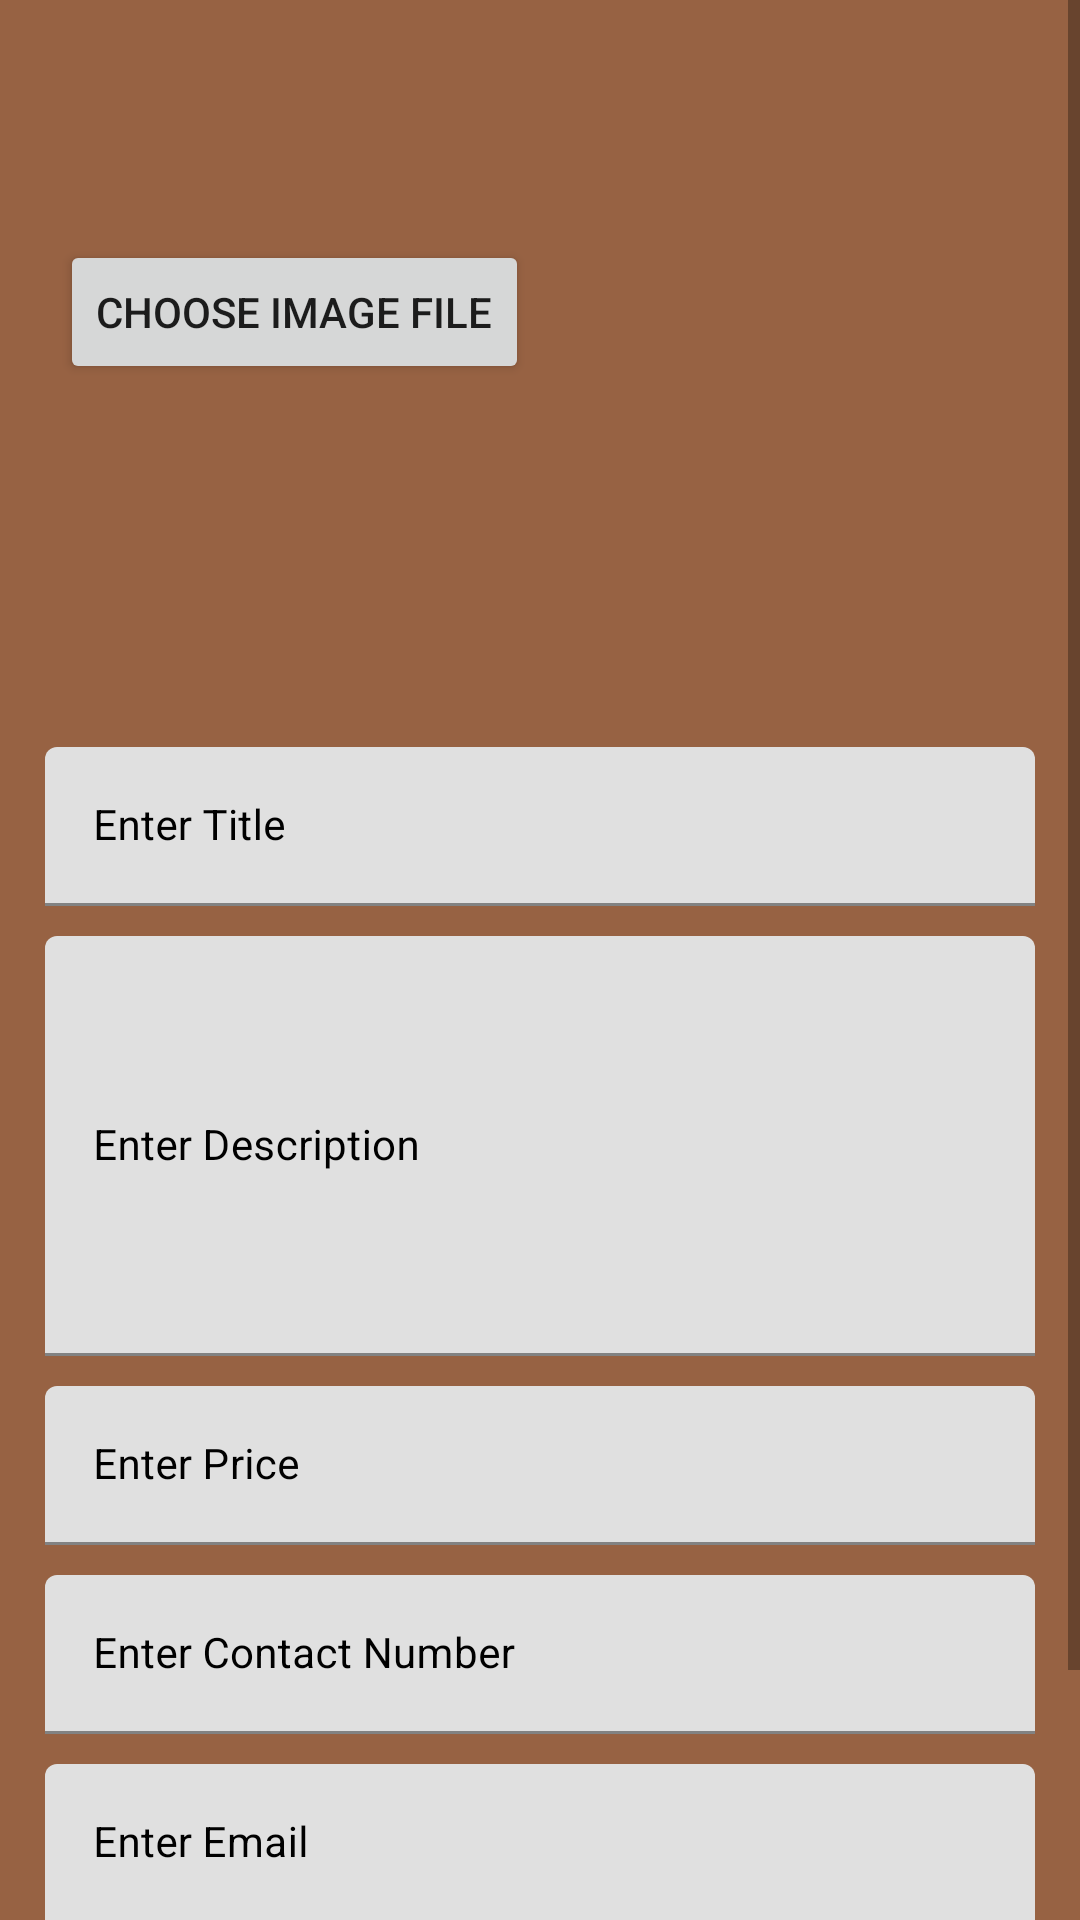

The Android layout XML behind this screen, and the referenced resources:
<!-- AndroidManifest.xml: application theme Theme.Tenhunt -->
<!-- res/layout/activity_add_post.xml -->
<?xml version="1.0" encoding="utf-8"?>
<ScrollView xmlns:android="http://schemas.android.com/apk/res/android"
    xmlns:app="http://schemas.android.com/apk/res-auto"
    xmlns:tools="http://schemas.android.com/tools"
    android:layout_width="match_parent"
    android:layout_height="match_parent"
    android:background="@color/brown"
    tools:context=".AddPostActivity">
    
    <RelativeLayout
        android:layout_width="match_parent"
        android:layout_height="wrap_content">

        <LinearLayout
            android:layout_width="match_parent"
            android:layout_height="match_parent"
            android:orientation="vertical">


            <Button
                android:id="@+id/button_choose_image"
                android:layout_width="wrap_content"
                android:layout_height="wrap_content"
                android:layout_marginStart="20dp"
                android:layout_marginTop="80dp"
                android:layout_marginEnd="20dp"
                android:text="Choose image file" />

            <ImageView
                android:id="@+id/image_add_view"
                android:layout_width="match_parent"
                android:layout_height="match_parent"
                android:layout_above="@id/idEdtTitle"
                android:layout_marginTop="16dp"
                android:layout_marginBottom="10dp">

            </ImageView>


            <com.google.android.material.textfield.TextInputLayout
                android:layout_width="match_parent"
                android:layout_height="wrap_content"
                android:layout_marginStart="10dp"
                android:layout_marginTop="90dp"
                android:layout_marginEnd="10dp"
                android:hint="Enter Title"
                android:padding="5dp"
                android:textColorHint="@color/black"
                app:hintTextColor="@color/white">

                <com.google.android.material.textfield.TextInputEditText
                    android:id="@+id/idEdtTitle"
                    android:layout_width="match_parent"
                    android:layout_height="wrap_content"
                    android:importantForAutofill="no"
                    android:inputType="text"

                    android:textColor="@color/black"
                    android:textColorHint="@color/white"
                    android:textSize="14sp" />
            </com.google.android.material.textfield.TextInputLayout>

            <com.google.android.material.textfield.TextInputLayout
                android:layout_width="match_parent"
                android:layout_height="150dp"
                android:layout_marginStart="10dp"
                android:layout_marginEnd="10dp"
                android:hint="Enter Description"
                android:padding="5dp"
                android:textColorHint="@color/black"
                app:hintTextColor="@color/white">

                <com.google.android.material.textfield.TextInputEditText
                    android:id="@+id/idEdtPostDesc"
                    android:layout_width="match_parent"
                    android:layout_height="match_parent"
                    android:importantForAutofill="no"
                    android:inputType="textMultiLine|textImeMultiLine"
                    android:textColor="@color/black"
                    android:textColorHint="@color/white"
                    android:textSize="14sp" />
            </com.google.android.material.textfield.TextInputLayout>

            <com.google.android.material.textfield.TextInputLayout
                android:layout_width="match_parent"
                android:layout_height="wrap_content"
                android:layout_marginStart="10dp"
                android:layout_marginEnd="10dp"
                android:hint="Enter Price"
                android:padding="5dp"
                android:textColorHint="@color/black"
                app:hintTextColor="@color/white">

                <com.google.android.material.textfield.TextInputEditText
                    android:id="@+id/idEdtPostPrice"
                    android:layout_width="match_parent"
                    android:layout_height="wrap_content"
                    android:importantForAutofill="no"
                    android:inputType="number"
                    android:textColor="@color/black"
                    android:textColorHint="@color/white"
                    android:textSize="14sp" />
            </com.google.android.material.textfield.TextInputLayout>

            <com.google.android.material.textfield.TextInputLayout
                android:layout_width="match_parent"
                android:layout_height="wrap_content"
                android:layout_marginStart="10dp"
                android:layout_marginEnd="10dp"
                android:hint="Enter Contact Number"
                android:padding="5dp"
                android:textColorHint="@color/black"
                app:hintTextColor="@color/white">

                <com.google.android.material.textfield.TextInputEditText
                    android:id="@+id/idEdtContactNumber"
                    android:layout_width="match_parent"
                    android:layout_height="wrap_content"
                    android:importantForAutofill="no"
                    android:inputType="number"
                    android:textColor="@color/black"
                    android:textColorHint="@color/white"
                    android:textSize="14sp" />
            </com.google.android.material.textfield.TextInputLayout>

            <com.google.android.material.textfield.TextInputLayout
                android:layout_width="match_parent"
                android:layout_height="wrap_content"
                android:layout_marginStart="10dp"
                android:layout_marginEnd="10dp"
                android:hint="Enter Email"
                android:padding="5dp"
                android:textColorHint="@color/black"
                app:hintTextColor="@color/white">

                <com.google.android.material.textfield.TextInputEditText
                    android:id="@+id/idEdtPostEmail"
                    android:layout_width="match_parent"
                    android:layout_height="wrap_content"
                    android:importantForAutofill="no"
                    android:inputType="textEmailAddress"
                    android:textColor="@color/black"
                    android:textColorHint="@color/white"
                    android:textSize="14sp" />
            </com.google.android.material.textfield.TextInputLayout>

            <Button
                android:id="@+id/idBtnAddPost"
                android:layout_width="match_parent"
                android:layout_height="60dp"
                android:layout_marginStart="10dp"
                android:layout_marginTop="20dp"
                android:layout_marginEnd="10dp"
                android:layout_marginBottom="10dp"
                android:backgroundTint="@color/blue"
                android:text="Post"
                android:textAllCaps="false" />]


        </LinearLayout>

        <ProgressBar
            android:layout_width="wrap_content"
            android:layout_height="wrap_content"
            android:id="@+id/progressBar"
            android:layout_centerHorizontal="true"
            android:layout_centerVertical="true"
            android:elevation="10dp"
            android:visibility="gone" />

    </RelativeLayout>

</ScrollView>
<!-- resources referenced by this layout -->
<resources>
  <color name="black">#FF000000</color>
  <color name="blue">#005CE6</color>
  <color name="brown">#976243</color>
  <color name="white">#FFFFFFFF</color>
  <style name="Theme.Tenhunt" parent="Theme.MaterialComponents.DayNight.DarkActionBar">
          
          <item name="colorPrimary">@color/mocha</item>
          <item name="colorPrimaryVariant">@color/mocha</item>
          <item name="colorOnPrimary">@color/white</item>
          
          <item name="colorSecondary">@color/teal_200</item>
          <item name="colorSecondaryVariant">@color/teal_700</item>
          <item name="colorOnSecondary">@color/black</item>
          
          <item name="android:statusBarColor" tools:targetApi="l">?attr/colorPrimaryVariant</item>
          
      </style>
  <color name="mocha">#C59776</color>
  <color name="teal_200">#FF03DAC5</color>
  <color name="teal_700">#FF018786</color>
</resources>
